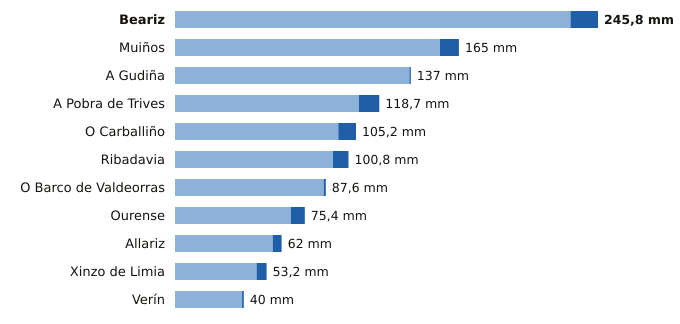

The data file committed next to this chart (first rows):
estacion, provincia, indicativo, mm_6_dias_anteriores, mm_hoy, mm_7_dias, horas_de_hoy
Beariz, Ourense, 1696O, 229.8, 16.0, 245.8, 19
Muiños, Ourense, 1738U, 154.0, 11.0, 165.0, 20
A Gudiña, Ourense, 2969U, 136.2, 0.8, 137.0, 19
A Pobra de Trives, Ourense, 1631E, 106.9, 11.8, 118.7, 21
O Carballiño, Ourense, 1700X, 94.9, 10.3, 105.2, 21
Ribadavia, Ourense, 1701X, 91.8, 9.0, 100.8, 20
O Barco de Valdeorras, Ourense, 1583X, 86.4, 1.2, 87.6, 16
Ourense, Ourense, 1690A, 67.4, 8.0, 75.4, 21
Allariz, Ourense, 1706A, 56.8, 5.2, 62.0, 17
Xinzo de Limia, Ourense, 1735X, 47.4, 5.8, 53.2, 21
Verín, Ourense, 2978X, 39.0, 1.0, 40.0, 19
